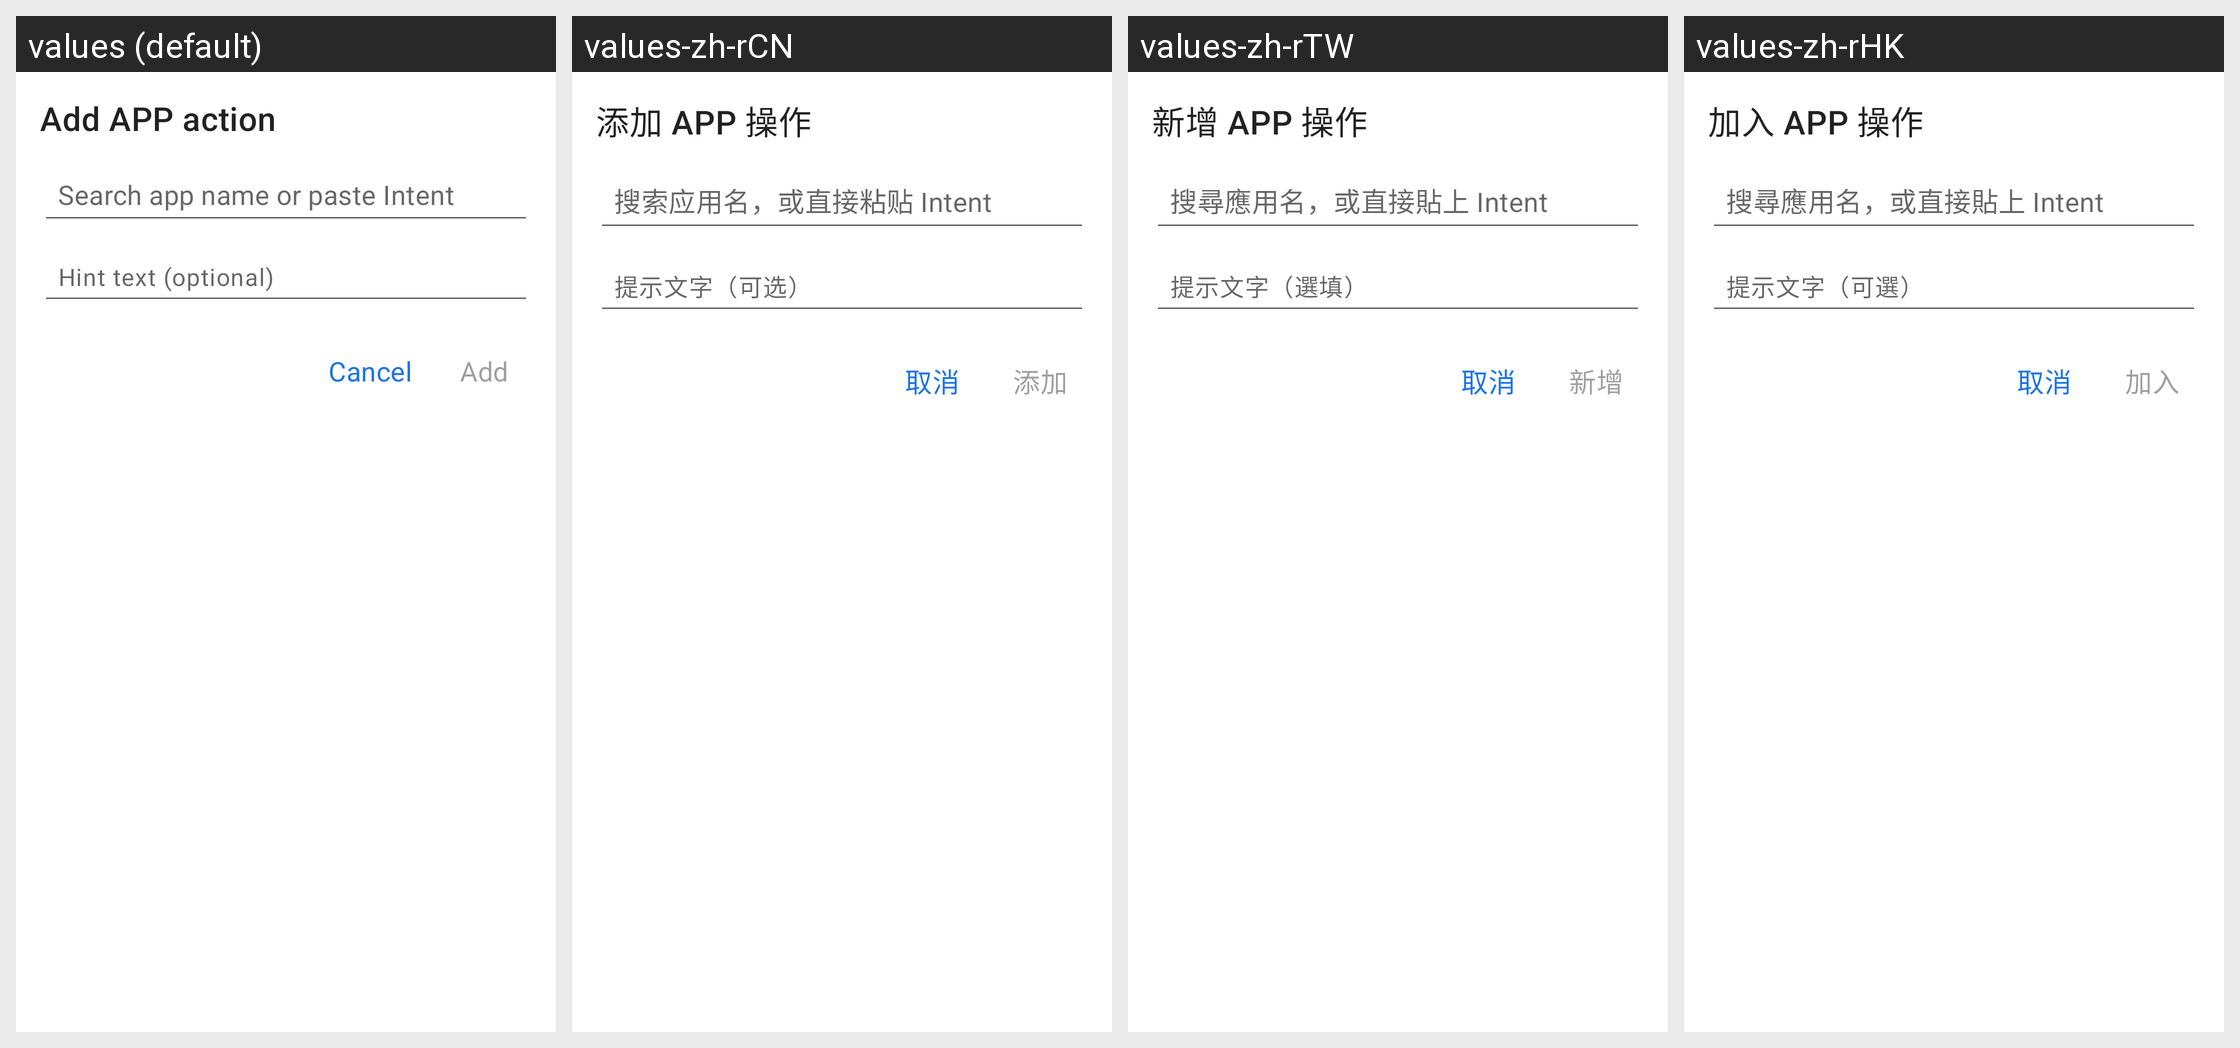

The Android screen above is rendered under several locales of the same app. Produce the string resources it draws, with the default and per-locale values.
Android screen res/layout/dialog_app_action_add.xml rendered under 4 locales, left to right: values (default), values-zh-rCN, values-zh-rTW, values-zh-rHK. Device: Nexus 5 (rendered at 1080×1920; each locale shown at half size, 540×960, under a caption strip naming it); theme Theme.JustNow.
Strings drawn on this screen, with the default value and each locale's value (text and hints the layout hard-codes, and strings that could not be matched under every locale, appear in the picture but are not listed):

s_app_action_add_title
  values: Add APP action
  values-zh-rCN: 添加 APP 操作
  values-zh-rTW: 新增 APP 操作
  values-zh-rHK: 加入 APP 操作

s_app_search_or_intent_hint
  values: Search app name or paste Intent
  values-zh-rCN: 搜索应用名，或直接粘贴 Intent
  values-zh-rTW: 搜尋應用名，或直接貼上 Intent
  values-zh-rHK: 搜尋應用名，或直接貼上 Intent

s_app_hint_hint
  values: Hint text (optional)
  values-zh-rCN: 提示文字（可选）
  values-zh-rTW: 提示文字（選填）
  values-zh-rHK: 提示文字（可選）

s_cancel
  values: Cancel
  values-zh-rCN: 取消
  values-zh-rTW: 取消
  values-zh-rHK: 取消

s_add
  values: Add
  values-zh-rCN: 添加
  values-zh-rTW: 新增
  values-zh-rHK: 加入
